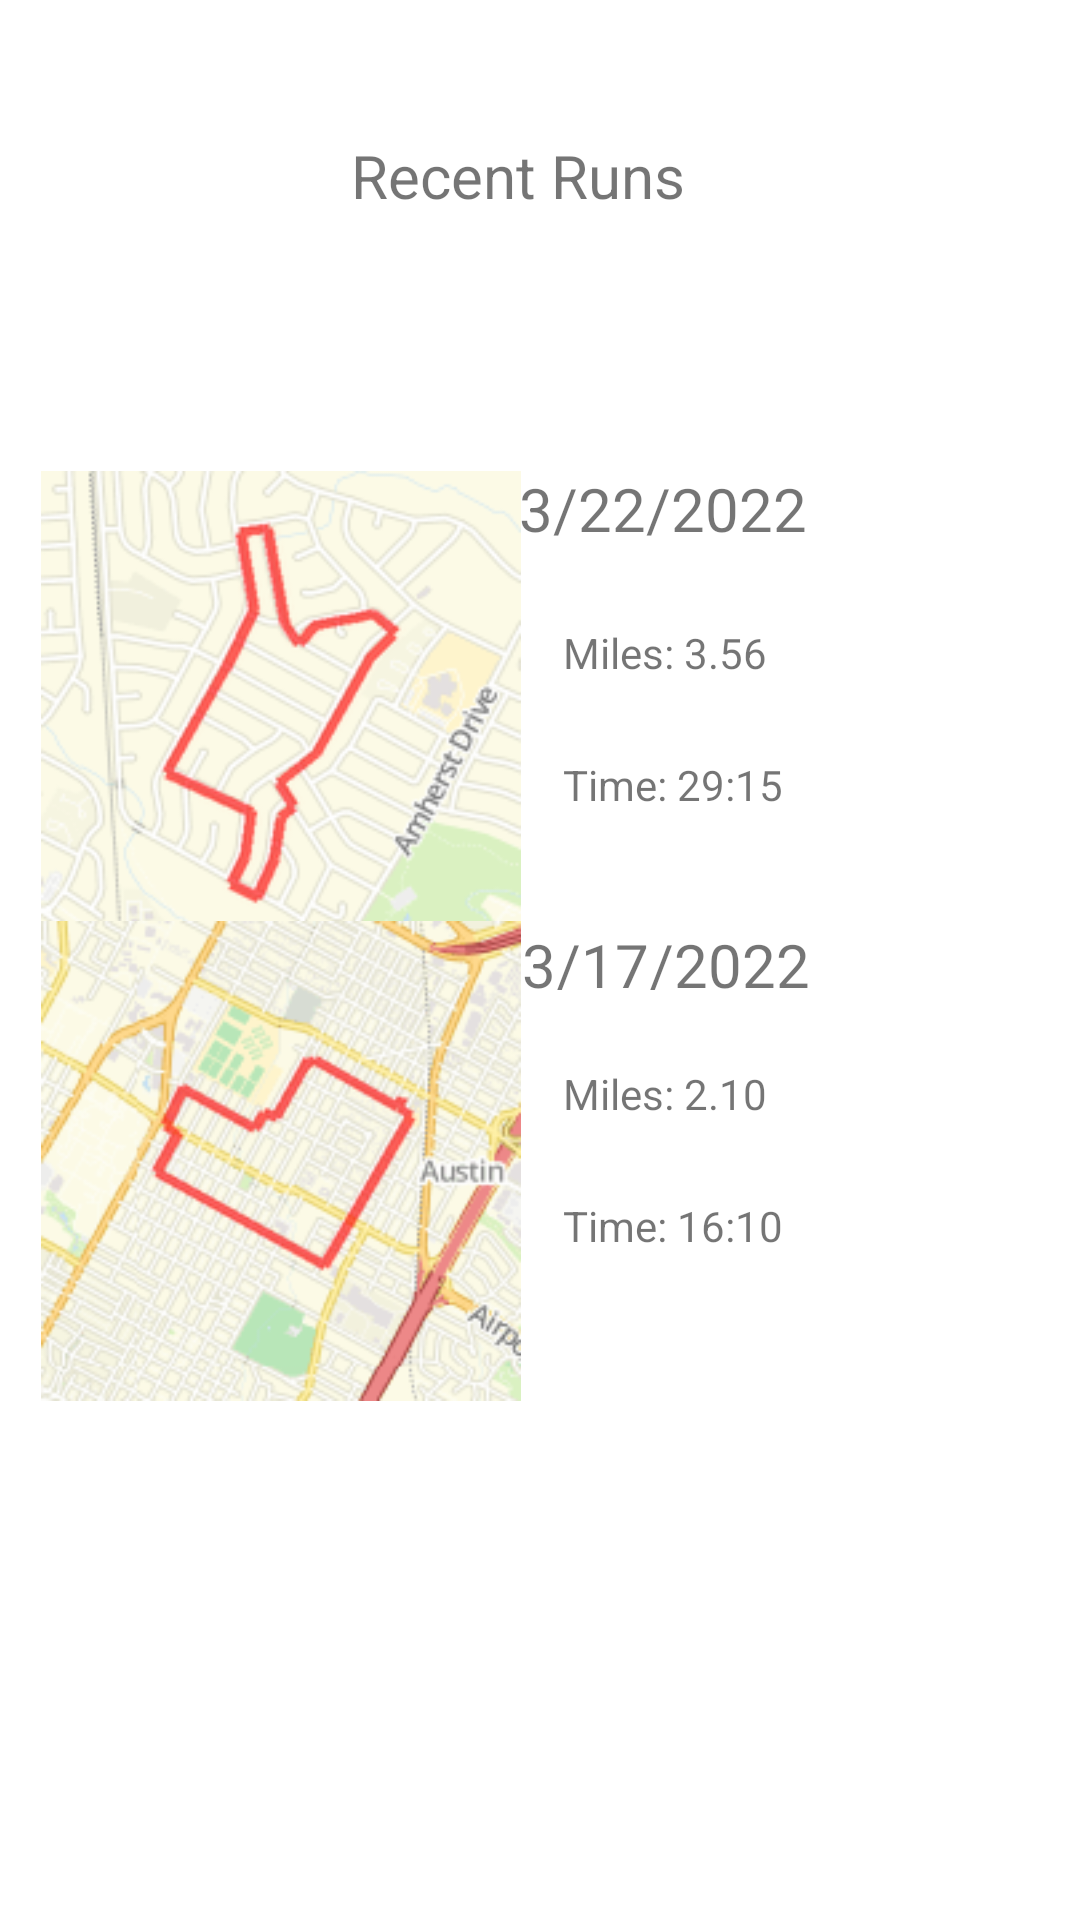

This screen was rendered from an Android layout file. Write that file and the resources it references.
<!-- AndroidManifest.xml: application theme Theme.TBDProto -->
<!-- res/layout/recent_runs.xml -->
<?xml version="1.0" encoding="utf-8"?>
<androidx.constraintlayout.widget.ConstraintLayout xmlns:android="http://schemas.android.com/apk/res/android"
    xmlns:app="http://schemas.android.com/apk/res-auto"
    xmlns:tools="http://schemas.android.com/tools"
    android:layout_width="match_parent"
    android:layout_height="match_parent">

    <TextView
        android:id="@+id/textView20"
        android:layout_width="wrap_content"
        android:layout_height="wrap_content"
        android:layout_marginStart="1dp"
        android:layout_marginTop="84dp"
        android:layout_marginEnd="144dp"
        android:text="@string/date1"
        android:textSize="20sp"
        app:layout_constraintEnd_toEndOf="parent"
        app:layout_constraintHorizontal_bias="0.033"
        app:layout_constraintStart_toEndOf="@+id/imageView7"
        app:layout_constraintTop_toBottomOf="@+id/textView10" />

    <ImageView
        android:id="@+id/imageView10"
        android:layout_width="160dp"
        android:layout_height="160dp"
        android:layout_marginStart="39dp"
        android:layout_marginEnd="212dp"
        android:layout_marginBottom="173dp"
        app:layout_constraintBottom_toBottomOf="parent"
        app:layout_constraintEnd_toEndOf="parent"
        app:layout_constraintStart_toStartOf="parent"
        app:srcCompat="@drawable/testmap2" />

    <TextView
        android:id="@+id/textView21"
        android:layout_width="99dp"
        android:layout_height="22dp"
        android:layout_marginStart="2dp"
        android:layout_marginEnd="152dp"
        android:layout_marginBottom="310dp"
        android:text="@string/date2"
        android:textSize="20sp"
        app:layout_constraintBottom_toBottomOf="parent"
        app:layout_constraintEnd_toEndOf="parent"
        app:layout_constraintHorizontal_bias="0.025"
        app:layout_constraintStart_toEndOf="@+id/imageView8" />

    <TextView
        android:id="@+id/textView22"
        android:layout_width="wrap_content"
        android:layout_height="wrap_content"
        android:layout_marginStart="14dp"
        android:layout_marginTop="25dp"
        android:text="@string/miles1"
        app:layout_constraintStart_toEndOf="@+id/imageView7"
        app:layout_constraintTop_toBottomOf="@+id/textView20" />

    <TextView
        android:id="@+id/textView10"
        android:layout_width="wrap_content"
        android:layout_height="wrap_content"
        android:layout_marginStart="169dp"
        android:layout_marginTop="45dp"
        android:layout_marginEnd="184dp"
        android:text="@string/recent_runs"
        android:textSize="20sp"
        app:layout_constraintEnd_toEndOf="parent"
        app:layout_constraintStart_toStartOf="parent"
        app:layout_constraintTop_toTopOf="parent" />

    <ImageView
        android:id="@+id/imageView7"
        android:layout_width="160dp"
        android:layout_height="160dp"
        android:layout_marginStart="39dp"
        android:layout_marginTop="157dp"
        android:layout_marginEnd="212dp"
        app:layout_constraintEnd_toEndOf="parent"
        app:layout_constraintStart_toStartOf="parent"
        app:layout_constraintTop_toTopOf="parent"
        app:srcCompat="@drawable/testmap" />

    <ImageView
        android:id="@+id/imageView8"
        android:layout_width="160dp"
        android:layout_height="160dp"
        android:layout_marginStart="39dp"
        android:layout_marginEnd="212dp"
        android:layout_marginBottom="173dp"
        app:layout_constraintBottom_toBottomOf="parent"
        app:layout_constraintEnd_toEndOf="parent"
        app:layout_constraintStart_toStartOf="parent"
        app:srcCompat="@drawable/testmap2" />


    <TextView
        android:id="@+id/textView14"
        android:layout_width="wrap_content"
        android:layout_height="wrap_content"
        android:layout_marginStart="14dp"
        android:layout_marginTop="25dp"
        android:text="@string/time1"
        app:layout_constraintStart_toEndOf="@+id/imageView7"
        app:layout_constraintTop_toBottomOf="@+id/textView22" />

    <TextView
        android:id="@+id/textView15"
        android:layout_width="wrap_content"
        android:layout_height="wrap_content"
        android:layout_marginStart="14dp"
        android:layout_marginTop="25dp"
        android:text="@string/miles2"
        app:layout_constraintStart_toEndOf="@+id/imageView8"
        app:layout_constraintTop_toBottomOf="@+id/textView21" />

    <TextView
        android:id="@+id/textView16"
        android:layout_width="wrap_content"
        android:layout_height="wrap_content"
        android:layout_marginStart="14dp"
        android:layout_marginTop="25dp"
        android:text="@string/time2"
        app:layout_constraintStart_toEndOf="@+id/imageView8"
        app:layout_constraintTop_toBottomOf="@+id/textView15" />

</androidx.constraintlayout.widget.ConstraintLayout>
<!-- resources referenced by this layout -->
<resources>
  <!-- drawable testmap: png bitmap (drawable, 35659 bytes) -->
  <!-- drawable testmap2: png bitmap (drawable, 58244 bytes) -->
  <string name="date1">3/22/2022</string>
  <string name="date2">3/17/2022</string>
  <string name="miles1">Miles: 3.56</string>
  <string name="miles2">Miles: 2.10</string>
  <string name="recent_runs">Recent Runs</string>
  <string name="time1">Time: 29:15</string>
  <string name="time2">Time: 16:10</string>
  <style name="Theme.TBDProto" parent="Theme.MaterialComponents.DayNight.DarkActionBar">
          
          <item name="colorPrimary">@color/purple_500</item>
          <item name="colorPrimaryVariant">@color/purple_700</item>
          <item name="colorOnPrimary">@color/white</item>
          <item name="colorPrimaryDark">@color/purple_700</item>
          <item name="colorAccent">@color/white</item>
          
          <item name="colorSecondary">@color/teal_200</item>
          <item name="colorSecondaryVariant">@color/teal_700</item>
          <item name="colorOnSecondary">@color/black</item>
          
          <item name="android:statusBarColor" tools:targetApi="l">?attr/colorPrimaryVariant</item>
          
      </style>
  <!-- not gathered from this repository: default colours our renderer supplied (Android Studio template values) -->
  <color name="purple_500">#FF6200EE</color>
  <color name="purple_700">#FF3700B3</color>
  <color name="teal_200">#FF03DAC5</color>
  <color name="teal_700">#FF018786</color>
  <color name="black">#FF000000</color>
  <color name="white">#FFFFFFFF</color>
</resources>
